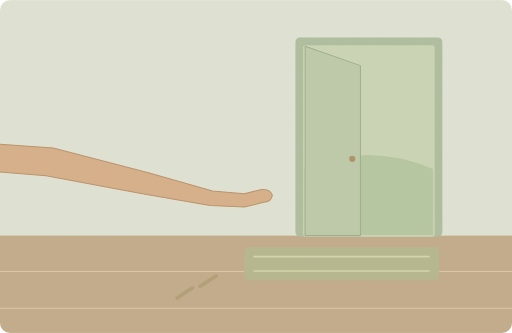
t = 0.00 s
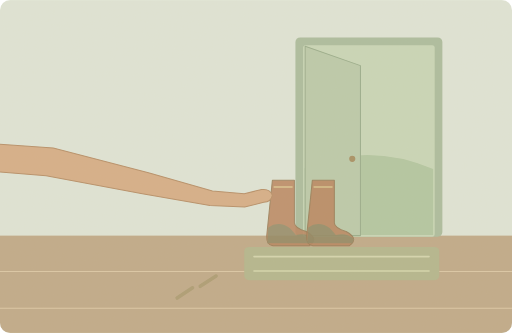
t = 1.75 s
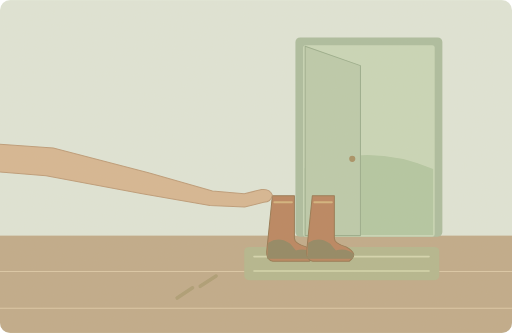
t = 3.50 s
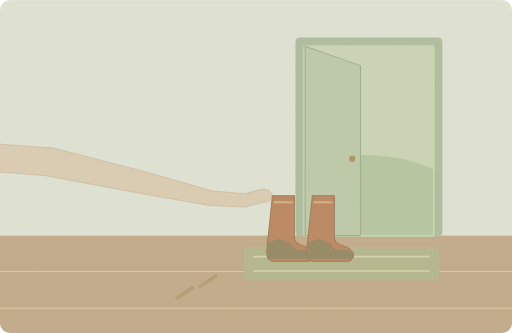
t = 5.00 s
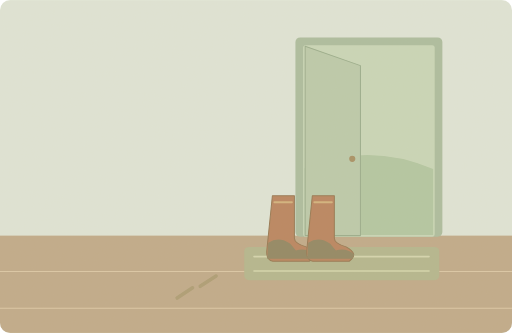
t = 6.50 s
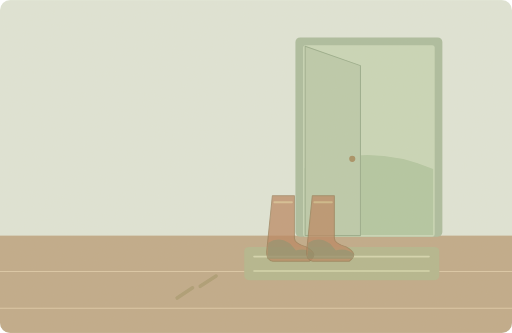
t = 8.30 s

The animated SVG that drew these frames (rendered in a browser with its animation timeline set to each time). Animation: 5 SMIL elements (animate=3,animateTransform=2); one cycle of 10.00 s, repeats indefinitely.

<svg xmlns="http://www.w3.org/2000/svg" width="1000" height="650" viewBox="0 0 1000 650" role="img" aria-labelledby="title desc"><title id="title">单词小故事</title><desc id="desc">Leave your muddy boots there, beside the back door.</desc><metadata>{"wordId": "there", "dailyExample": "Leave your muddy boots there, beside the back door.", "source": "https://github.com/go1app/word-atlas/blob/main/public/atlas/entries/2.json", "attribution": "Word Atlas contributors — CC BY 4.0", "license": "https://creativecommons.org/licenses/by/4.0/", "changes": "New original vector animation interpreting the daily example.", "durationSeconds": 10}</metadata><defs><clipPath id="frame"><rect width="1000" height="650" rx="20"/></clipPath><filter id="paper"><feTurbulence type="fractalNoise" baseFrequency=".74" numOctaves="3" stitchTiles="stitch"/><feColorMatrix type="saturate" values="0"/><feComponentTransfer><feFuncA type="linear" slope=".065"/></feComponentTransfer><feBlend in="SourceGraphic" mode="soft-light"/></filter><filter id="glow" x="-100%" y="-100%" width="300%" height="300%"><feGaussianBlur stdDeviation="8"/></filter></defs><g clip-path="url(#frame)"><rect x="0" y="0" width="1000" height="650" rx="0" fill="#dfe6d9" /><rect x="0" y="460" width="1000" height="190" rx="0" fill="#bea887" /><path d="M0 530H1000M0 602H1000" fill="none" stroke="#dbc7a6" stroke-width="2" stroke-linecap="round" stroke-linejoin="round" /><rect x="577" y="73" width="287" height="389" rx="9" fill="#a9bc9e" /><rect x="592" y="88" width="257" height="374" rx="5" fill="#c8d7b8" /><path d="M595 328Q720 276 846 330V459H595Z" fill="#b0c6a1" stroke="none" stroke-width="2" stroke-linecap="round" stroke-linejoin="round" /><path d="M596 90L704 128V460H596Z" fill="#bacaab" stroke="#96ab8a" stroke-width="2" stroke-linecap="round" stroke-linejoin="round" /><circle cx="688" cy="310" r="6" fill="#a58d60" /><rect x="477" y="482" width="381" height="65" rx="9" fill="#b1b58c" /><path d="M496 501H838M496 529H838" fill="none" stroke="#d4d6af" stroke-width="3" stroke-linecap="round" stroke-linejoin="round" /><g><animateTransform attributeName="transform" type="translate" values="0 -60;0 0;0 0;0 -60;0 -60" keyTimes="0;.35;.83;.96;1" dur="10s" repeatCount="indefinite"/><animate attributeName="opacity" values="0;1;1;0;0;0" keyTimes="0;.2;.8;.92;.98;1" dur="10s" repeatCount="indefinite"/><path d="M532 382h43v83q0 10 23 17q26 14 6 28h-71q-13 -2 -12 -20Z" fill="#b7815b" stroke="#92734d" stroke-width="2" stroke-linecap="round" stroke-linejoin="round" /><path d="M536 395h34M525 499h82" fill="none" stroke="#d2b17b" stroke-width="4" stroke-linecap="round" stroke-linejoin="round" /><path d="M524 474q21 -14 43 2l11 13q20 -6 36 8l-4 8h-88Z" fill="#8d835f" stroke="none" stroke-width="2" stroke-linecap="round" stroke-linejoin="round" /></g><g><animateTransform attributeName="transform" type="translate" values="0 -60;0 0;0 0;0 -60;0 -60" keyTimes="0;.35;.83;.96;1" dur="10s" repeatCount="indefinite"/><animate attributeName="opacity" values="0;1;1;0;0;0" keyTimes="0;.2;.8;.92;.98;1" dur="10s" repeatCount="indefinite"/><path d="M610 382h43v83q0 10 23 17q26 14 6 28h-71q-13 -2 -12 -20Z" fill="#b7815b" stroke="#92734d" stroke-width="2" stroke-linecap="round" stroke-linejoin="round" /><path d="M614 395h34M603 499h82" fill="none" stroke="#d2b17b" stroke-width="4" stroke-linecap="round" stroke-linejoin="round" /><path d="M602 474q21 -14 43 2l11 13q20 -6 36 8l-4 8h-88Z" fill="#8d835f" stroke="none" stroke-width="2" stroke-linecap="round" stroke-linejoin="round" /></g><g><animate attributeName="opacity" values="1;1;0;0;1" keyTimes="0;.3;.65;.95;1" dur="10s" repeatCount="indefinite"/><path d="M-120 273L104 289 290 337 415 373 477 378 511 370Q527 368 532 381Q530 394 515 395L478 404 410 401 278 378 90 343 -120 326Z" fill="#d5ad86" stroke="#b58c65" stroke-width="2" stroke-linecap="round" stroke-linejoin="round" /></g><path d="M346 582l30 -20M391 559l31 -20" fill="none" stroke="#aa9a72" stroke-width="7" stroke-linecap="round" stroke-linejoin="round" /><rect width="1000" height="650" fill="#ddc8a0" opacity=".14" filter="url(#paper)" pointer-events="none"/></g></svg>
